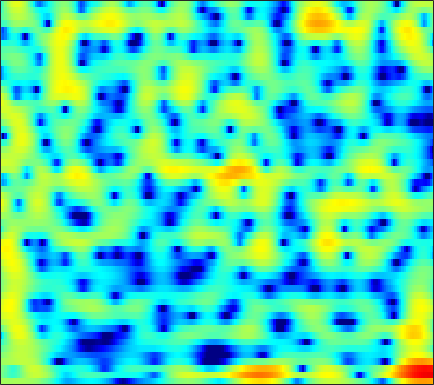

The table this chart was drawn from, first rows:
1.3543, 1.3388, 1.3322, 1.3515, 1.363, 1.3817, 1.405, 1.4271, 1.4547, 1.4569, 1.4495, 1.4305, 1.373, 1.2912, 1.2024, 1.0306, 0.79235, 0.57649, 0.23539, -0.1862, -0.68176, -1.1244, -1.7903, -2.5667
-0.195, -0.6553, -1.347, -2.053, -2.508, -2.852, -2.756, -2.384, -1.605, -0.6813, 0.2357, 0.8559, 1.556, 2.095, 2.398, 2.66, 2.759, 2.735, 2.567, 2.247, 1.779, 1.328, 0.5988, -0.2769
-0.0217, -0.3697, -1.039, -1.876, -2.518, -3.147, -3.194, -2.76, -1.738, -0.5556, 0.5522, 1.262, 2.027, 2.568, 2.823, 2.98, 2.94, 2.779, 2.407, 1.874, 1.187, 0.5881, -0.3008, -1.259
0.952, 1.148, 1.361, 1.538, 1.656, 1.802, 1.951, 2.067, 2.218, 2.354, 2.447, 2.481, 2.455, 2.326, 2.146, 1.78, 1.261, 0.7557, -0.09011, -1.149, -2.461, -3.642, -5.542, -7.942
-0.1197, 0.2859, 0.7702, 1.195, 1.473, 1.786, 2.043, 2.192, 2.334, 2.406, 2.405, 2.351, 2.208, 1.973, 1.735, 1.328, 0.8238, 0.3756, -0.3144, -1.103, -1.986, -2.7, -3.69, -4.695
-1.575, -0.9684, -0.2335, 0.4217, 0.8574, 1.353, 1.753, 1.989, 2.218, 2.345, 2.375, 2.329, 2.184, 1.951, 1.722, 1.348, 0.9078, 0.538, -0.003581, -0.5791, -1.187, -1.659, -2.298, -2.944
-3.438, -2.495, -1.285, -0.1814, 0.5581, 1.384, 2.028, 2.392, 2.717, 2.867, 2.848, 2.731, 2.45, 2.037, 1.654, 1.076, 0.4481, -0.02968, -0.6401, -1.196, -1.684, -1.997, -2.378, -2.735
-7.269, -4.494, -1.766, 0.2335, 1.389, 2.566, 3.395, 3.808, 4.104, 4.127, 3.885, 3.531, 2.827, 1.851, 0.9326, -0.541, -2.272, -3.652, -5.363, -6.36, -6.316, -5.813, -4.961, -4.242
-1.445, -0.4132, 0.9144, 2.089, 2.82, 3.57, 4.064, 4.264, 4.306, 4.086, 3.603, 3.06, 2.085, 0.7867, -0.4323, -2.452, -5.047, -7.477, -11.24, -13.33, -11.33, -9.295, -7.203, -5.825
1.401, 1.925, 2.555, 3.075, 3.375, 3.633, 3.71, 3.642, 3.386, 2.941, 2.31, 1.722, 0.7962, -0.2478, -1.09, -2.237, -3.364, -4.129, -4.94, -5.451, -5.666, -5.643, -5.488, -5.302
2.664, 3.148, 3.644, 3.967, 4.08, 4.063, 3.836, 3.526, 2.93, 2.122, 1.13, 0.2773, -0.9517, -2.214, -3.136, -4.251, -5.146, -5.671, -6.167, -6.441, -6.492, -6.412, -6.18, -5.826
3.5, 4.037, 4.561, 4.85, 4.901, 4.746, 4.318, 3.8, 2.825, 1.492, -0.2394, -1.831, -4.385, -7.445, -9.852, -12.24, -12.72, -12.36, -11.91, -11.9, -12.1, -12.04, -11.24, -9.648
3.041, 3.723, 4.397, 4.804, 4.931, 4.852, 4.471, 3.977, 3.015, 1.672, -0.1079, -1.772, -4.528, -7.898, -10.62, -13.11, -13.06, -12.53, -12.4, -13.43, -15.92, -18.65, -18.47, -13.33
1.173, 2.029, 2.913, 3.52, 3.8, 3.938, 3.821, 3.572, 3.033, 2.265, 1.292, 0.4547, -0.7418, -1.959, -2.82, -3.819, -4.626, -5.119, -5.682, -6.124, -6.412, -6.446, -6.201, -5.625
-0.2403, 0.6151, 1.548, 2.243, 2.617, 2.926, 3.03, 2.979, 2.755, 2.375, 1.864, 1.413, 0.7511, 0.05903, -0.4567, -1.122, -1.728, -2.131, -2.588, -2.942, -3.192, -3.305, -3.358, -3.315
-0.4566, 0.3286, 1.222, 1.929, 2.329, 2.702, 2.885, 2.906, 2.785, 2.514, 2.112, 1.739, 1.164, 0.5304, 0.03453, -0.6234, -1.247, -1.676, -2.173, -2.575, -2.868, -3.027, -3.17, -3.251
-0.05238, 0.8112, 1.779, 2.528, 2.95, 3.321, 3.484, 3.474, 3.295, 2.932, 2.4, 1.896, 1.102, 0.1909, -0.555, -1.578, -2.589, -3.283, -4.035, -4.531, -4.757, -4.785, -4.692, -4.553
0.7156, 1.736, 2.808, 3.58, 3.982, 4.292, 4.348, 4.242, 3.894, 3.325, 2.527, 1.788, 0.5885, -0.883, -2.168, -4.175, -6.535, -8.482, -10.78, -11.57, -10.6, -9.439, -8.068, -7.066
2.054, 2.932, 3.815, 4.402, 4.652, 4.755, 4.607, 4.332, 3.767, 2.975, 1.965, 1.055, -0.3584, -2.042, -3.531, -5.916, -8.907, -11.7, -15.91, -17.04, -13.94, -11.78, -9.771, -8.563
3.661, 4.167, 4.643, 4.875, 4.877, 4.65, 4.173, 3.65, 2.747, 1.655, 0.4152, -0.5828, -1.969, -3.385, -4.451, -5.856, -7.186, -8.049, -8.89, -9.229, -9.034, -8.617, -7.965, -7.39
4.705, 5, 5.219, 5.196, 5, 4.465, 3.57, 2.664, 1.111, -0.798, -2.936, -4.485, -6.132, -7.113, -7.547, -8.116, -8.922, -9.654, -10.66, -11.06, -10.33, -9.21, -7.481, -5.925
3.913, 4.339, 4.729, 4.837, 4.698, 4.163, 3.169, 2.063, -0.007887, -3.033, -7.661, -13.47, -29.71, -14.13, -11, -9.497, -9.795, -11.09, -14.83, -21.58, -15.77, -10.9, -6.787, -4.082
-0.2098, 0.9987, 2.193, 2.927, 3.178, 3.143, 2.709, 2.121, 1.011, -0.4072, -1.969, -3.04, -4.032, -4.385, -4.381, -4.331, -4.39, -4.525, -4.691, -4.566, -3.989, -3.268, -2.137, -1.04
-3.537, -1.806, -0.1773, 0.8712, 1.366, 1.71, 1.754, 1.638, 1.342, 0.9341, 0.4954, 0.1842, -0.1691, -0.4245, -0.55, -0.6551, -0.7115, -0.7313, -0.7092, -0.6365, -0.4932, -0.3628, -0.1682, -0.008231
-1.234, -0.6524, -0.007772, 0.4411, 0.66, 0.8075, 0.8365, 0.8145, 0.7486, 0.6949, 0.6575, 0.6521, 0.6791, 0.7253, 0.7629, 0.8054, 0.8252, 0.8183, 0.776, 0.6875, 0.5548, 0.4116, 0.1544, -0.1815
1.377, 1.286, 1.079, 0.7629, 0.4555, -0.01382, -0.4692, -0.7374, -0.9099, -0.8155, -0.4786, -0.1262, 0.3978, 0.8887, 1.204, 1.524, 1.714, 1.77, 1.717, 1.522, 1.179, 0.8343, 0.253, -0.4475
3.499, 3.005, 2.168, 1.077, 0.044, -1.659, -3.757, -5.414, -6.742, -5.894, -3.777, -2.201, -0.4623, 0.8619, 1.609, 2.313, 2.722, 2.848, 2.789, 2.477, 1.911, 1.325, 0.3436, -0.8541
4.27, 3.65, 2.636, 1.333, 0.1043, -2.019, -4.931, -7.784, -11.08, -8.754, -4.866, -2.623, -0.4101, 1.162, 2.019, 2.817, 3.265, 3.385, 3.273, 2.837, 2.059, 1.218, -0.2979, -2.361
2.734, 2.235, 1.527, 0.7709, 0.1841, -0.6263, -1.369, -1.803, -2.023, -1.767, -1.097, -0.4526, 0.4447, 1.261, 1.779, 2.312, 2.63, 2.717, 2.617, 2.238, 1.559, 0.8278, -0.4942, -2.27
-0.5396, -0.9716, -1.285, -1.347, -1.301, -1.192, -1.091, -1.019, -0.9099, -0.7266, -0.4772, -0.2311, 0.1717, 0.6311, 0.984, 1.414, 1.761, 1.934, 2.024, 1.925, 1.629, 1.286, 0.6866, -0.03119
-7.429, -8.855, -7.672, -5.258, -3.804, -2.456, -1.692, -1.405, -1.343, -1.516, -1.76, -1.867, -1.748, -1.256, -0.6991, 0.1317, 0.9122, 1.389, 1.839, 2.078, 2.115, 2.034, 1.828, 1.571
-5.918, -7.34, -5.987, -3.479, -2.013, -0.7965, -0.3133, -0.4107, -1.136, -2.678, -5.173, -7.675, -9.763, -7.016, -4.326, -1.558, 0.304, 1.263, 2.08, 2.475, 2.538, 2.409, 2.07, 1.643
2.172, 1.954, 1.915, 2.064, 2.207, 2.265, 2.046, 1.61, 0.629, -0.9041, -3.03, -4.795, -6.001, -4.634, -2.939, -0.952, 0.4436, 1.117, 1.586, 1.597, 1.186, 0.5942, -0.598, -2.28
2.966, 2.962, 2.954, 2.941, 2.9, 2.783, 2.549, 2.283, 1.8, 1.205, 0.5807, 0.1747, -0.202, -0.3283, -0.2917, -0.1926, -0.1595, -0.2365, -0.5259, -1.056, -1.891, -2.746, -4.306, -6.519
2.062, 2.182, 2.33, 2.47, 2.553, 2.624, 2.628, 2.585, 2.438, 2.198, 1.878, 1.598, 1.177, 0.7031, 0.3092, -0.2888, -0.9838, -1.567, -2.422, -3.313, -4.185, -4.789, -5.476, -6.04
0.5906, 0.7317, 1.05, 1.486, 1.864, 2.353, 2.766, 2.988, 3.154, 3.154, 2.977, 2.722, 2.225, 1.53, 0.8622, -0.2239, -1.564, -2.743, -4.522, -6.419, -7.969, -8.511, -8.197, -7.181
-3.316, -3.513, -2.832, -1.35, -0.1054, 1.396, 2.581, 3.233, 3.815, 4.08, 4.045, 3.831, 3.299, 2.487, 1.684, 0.3238, -1.43, -3.089, -5.958, -10.23, -18.43, -28.47, -13.91, -8.749
-12.04, -23.08, -12.91, -5.652, -2.58, 0.1689, 1.994, 2.944, 3.751, 4.123, 4.121, 3.898, 3.326, 2.469, 1.663, 0.3831, -1.074, -2.258, -3.887, -5.4, -6.422, -6.596, -5.955, -4.674
-3.939, -3.781, -2.888, -1.393, -0.181, 1.283, 2.418, 3.034, 3.532, 3.674, 3.477, 3.111, 2.343, 1.269, 0.2803, -1.211, -2.785, -3.873, -4.963, -5.418, -5.262, -4.835, -4.048, -3.12
-0.4359, 0.2148, 1.023, 1.79, 2.312, 2.916, 3.359, 3.561, 3.62, 3.436, 2.967, 2.419, 1.387, -0.05665, -1.456, -3.872, -7.189, -10.44, -14.91, -13.07, -9.161, -6.991, -4.909, -3.481
1.497, 2.06, 2.638, 3.047, 3.26, 3.433, 3.478, 3.42, 3.226, 2.85, 2.293, 1.731, 0.7616, -0.4926, -1.674, -3.613, -5.982, -7.916, -9.746, -9.209, -7.228, -5.779, -4.266, -3.275
3.07, 3.21, 3.255, 3.161, 3.024, 2.765, 2.456, 2.208, 1.867, 1.499, 1.08, 0.7078, 0.129, -0.5432, -1.097, -1.855, -2.551, -2.944, -3.198, -3.071, -2.685, -2.33, -1.908, -1.708
4, 3.668, 3.063, 2.279, 1.589, 0.6051, -0.3117, -0.838, -1.262, -1.355, -1.337, -1.345, -1.473, -1.743, -1.973, -2.228, -2.322, -2.215, -1.835, -1.264, -0.6012, -0.1141, 0.4115, 0.7108
3.283, 2.601, 1.419, -0.1875, -1.775, -4.531, -8.052, -10.4, -10.04, -7.571, -5.745, -4.981, -4.686, -5.094, -5.782, -6.915, -7.461, -6.896, -5.043, -2.911, -1.009, 0.1801, 1.438, 2.36
0.5911, -0.02992, -1.087, -2.534, -3.967, -6.502, -9.685, -11.68, -11.36, -9.122, -7.402, -6.755, -6.695, -7.607, -9.134, -12.96, -19.9, -16.69, -9.474, -5.142, -2.199, -0.5413, 1.181, 2.484
-3.501, -3.511, -3.558, -3.748, -4.004, -4.473, -4.949, -5.208, -5.306, -5.223, -5.084, -5.053, -5.197, -5.57, -5.932, -6.342, -6.33, -5.838, -4.589, -2.988, -1.353, -0.2112, 1.145, 2.285
-9.808, -7.896, -5.98, -4.702, -4.06, -3.492, -3.168, -3.029, -2.927, -2.897, -2.954, -3.033, -3.195, -3.387, -3.501, -3.547, -3.399, -3.131, -2.528, -1.673, -0.6692, 0.1274, 1.177, 2.148
-9.779, -7.605, -5.38, -3.813, -2.966, -2.162, -1.647, -1.411, -1.28, -1.298, -1.458, -1.667, -2.04, -2.497, -2.878, -3.367, -3.7, -3.748, -3.43, -2.645, -1.513, -0.5552, 0.7143, 1.865
-3.663, -3.098, -2.286, -1.534, -1.058, -0.5813, -0.2758, -0.1623, -0.1738, -0.351, -0.7031, -1.096, -1.814, -2.802, -3.776, -5.49, -7.72, -9.515, -10.3, -7.86, -4.633, -2.536, -0.2843, 1.435
-1.49, -1.234, -0.9009, -0.5966, -0.4095, -0.2493, -0.2073, -0.2637, -0.4397, -0.7504, -1.197, -1.626, -2.356, -3.342, -4.31, -6.075, -8.571, -10.89, -12.22, -8.882, -5.037, -2.74, -0.3549, 1.414
-1.962, -1.838, -1.674, -1.544, -1.49, -1.499, -1.648, -1.858, -2.25, -2.734, -3.225, -3.542, -3.857, -4.058, -4.169, -4.285, -4.339, -4.204, -3.67, -2.704, -1.417, -0.3859, 0.9313, 2.076
-4.155, -4.225, -4.081, -3.774, -3.553, -3.42, -3.602, -3.999, -4.944, -6.292, -7.711, -8.352, -8.04, -6.717, -5.584, -4.207, -3.062, -2.318, -1.403, -0.5128, 0.3836, 1.046, 1.902, 2.695
-10, -11.1, -9.716, -7.239, -5.772, -4.594, -4.261, -4.592, -5.889, -8.522, -13.71, -21.9, -15.75, -9.114, -6.332, -3.933, -2.339, -1.51, -0.7031, -0.07111, 0.4853, 0.9293, 1.602, 2.368
-10.32, -11.99, -9.673, -6.292, -4.432, -2.83, -2.026, -1.862, -2.12, -2.764, -3.487, -3.797, -3.579, -2.838, -2.174, -1.418, -0.9976, -0.9198, -1.123, -1.631, -2.218, -2.42, -1.961, -0.6507
-2.779, -2.691, -2.2, -1.377, -0.7141, 0.07428, 0.6517, 0.9264, 1.078, 1.028, 0.8672, 0.7278, 0.5407, 0.354, 0.1696, -0.2014, -0.843, -1.559, -2.99, -5.316, -9.412, -15.74, -18.52, -7.978
-1.93, -1.327, -0.5076, 0.2755, 0.8111, 1.427, 1.874, 2.088, 2.203, 2.135, 1.903, 1.632, 1.148, 0.552, 0.0223, -0.8012, -1.725, -2.514, -3.691, -4.966, -6.191, -6.754, -6.459, -4.949
-2.994, -1.703, -0.2557, 0.9011, 1.598, 2.305, 2.763, 2.94, 2.966, 2.759, 2.311, 1.817, 0.9661, -0.1001, -0.9941, -2.248, -3.422, -4.168, -4.865, -5.161, -5.049, -4.736, -4.042, -3.118
-3.244, -1.551, 0.2512, 1.646, 2.457, 3.242, 3.722, 3.881, 3.828, 3.454, 2.746, 1.984, 0.636, -1.138, -2.767, -5.346, -8.252, -10.07, -10.72, -9.447, -7.682, -6.441, -4.948, -3.621
